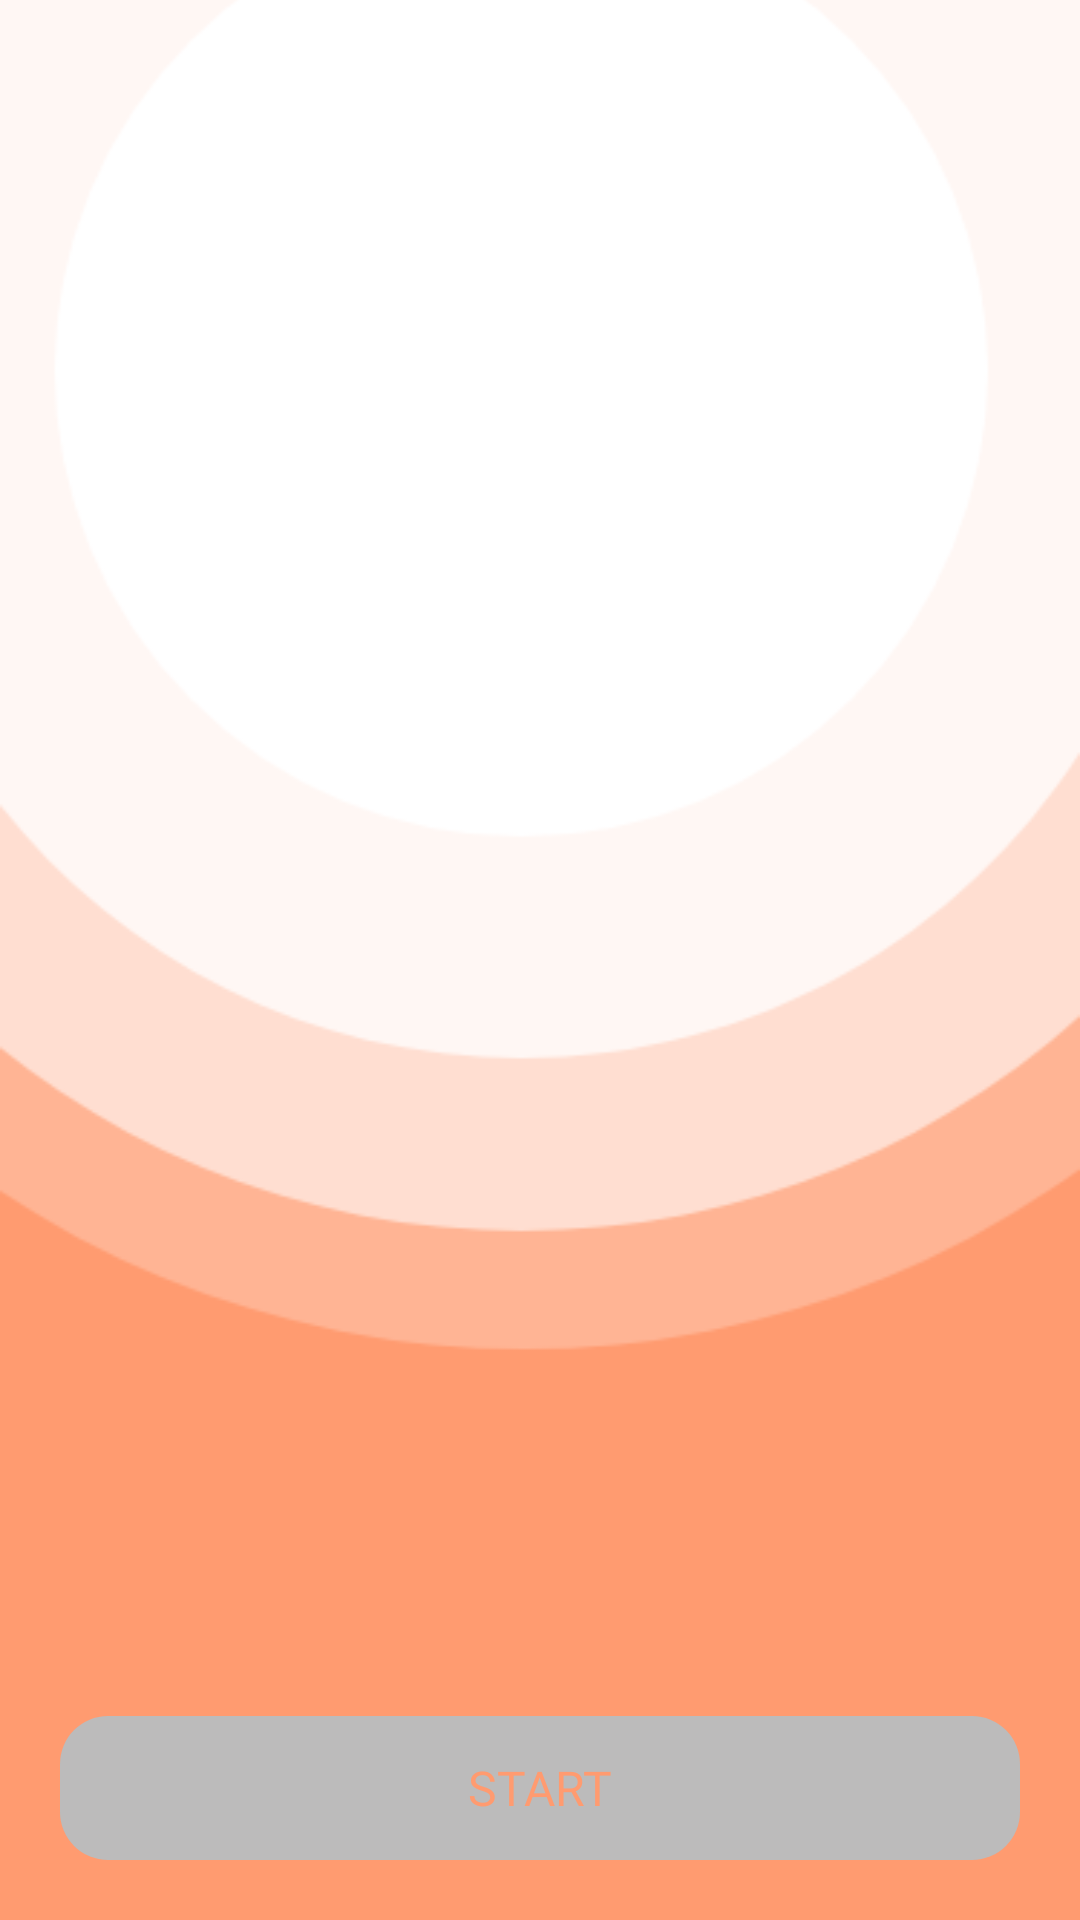

Android layout source for this screen:
<!-- AndroidManifest.xml: application theme Theme.CarEx -->
<!-- res/layout/activity_initial.xml -->
<?xml version="1.0" encoding="utf-8"?>
<layout xmlns:android="http://schemas.android.com/apk/res/android"
    xmlns:app="http://schemas.android.com/apk/res-auto"
    xmlns:tools="http://schemas.android.com/tools">

    <androidx.constraintlayout.widget.ConstraintLayout
        android:layout_width="match_parent"
        android:layout_height="match_parent"
        tools:context=".initial.InitialActivity">

        <ImageView
            android:id="@+id/imageView"
            android:layout_width="match_parent"
            android:layout_height="match_parent"
            android:scaleType="centerCrop"
            android:src="@mipmap/initial_screen" />

        <androidx.viewpager2.widget.ViewPager2
            android:id="@+id/view_pager"
            android:layout_width="match_parent"
            android:layout_height="0dp"
            app:layout_constraintBottom_toTopOf="@id/tabLayout"
            app:layout_constraintTop_toTopOf="parent" />

        <com.google.android.material.tabs.TabLayout
            android:id="@+id/tabLayout"
            android:layout_width="match_parent"
            android:layout_height="wrap_content"
            app:tabIndicatorHeight="0dp"
            app:tabBackground="@drawable/tab_selector"
            android:background="@android:color/transparent"
            app:tabGravity="center"
            app:layout_constraintBottom_toTopOf="@+id/appCompatButton"
            app:layout_constraintEnd_toEndOf="parent"
            app:layout_constraintStart_toStartOf="parent" />


        <androidx.appcompat.widget.AppCompatButton
            android:id="@+id/appCompatButton"
            android:layout_width="0dp"
            android:layout_height="wrap_content"
            android:layout_marginStart="20dp"
            android:layout_marginEnd="20dp"
            android:layout_marginBottom="20dp"
            android:background="@drawable/round_corner"
            android:padding="12dp"
            android:onClick="onStartClick"
            android:enabled="false"
            android:text="Start"
            android:textColor="@color/main"
            android:textSize="16sp"
            android:fontFamily="@font/quicksand_bold"
            app:layout_constraintBottom_toBottomOf="parent"
            app:layout_constraintEnd_toEndOf="parent"
            app:layout_constraintStart_toStartOf="parent" />

    </androidx.constraintlayout.widget.ConstraintLayout>

</layout>
<!-- resources referenced by this layout -->
<resources>
  <color name="main">#FF9B70</color>
  <!-- drawable round_corner (drawable) -->
  <selector xmlns:android="http://schemas.android.com/apk/res/android">
  
      <item android:state_enabled="true">
          <shape>
              <solid android:color="@color/white" />
  
              <corners android:radius="16dp" />
          </shape>
      </item>
  
      <item android:state_enabled="false">
          <shape>
              <solid android:color="@color/grey" />
  
              <corners android:radius="16dp" />
          </shape>
      </item>
  </selector>
  <!-- mipmap initial_screen: png bitmap (mipmap-hdpi, 4874 bytes) -->
  <style name="Theme.CarEx" parent="Theme.MaterialComponents.DayNight.DarkActionBar">
          
          <item name="colorPrimary">@color/purple_500</item>
          <item name="colorPrimaryVariant">@color/purple_700</item>
          <item name="colorOnPrimary">@color/white</item>
          
          <item name="colorSecondary">@color/teal_200</item>
          <item name="colorSecondaryVariant">@color/teal_700</item>
          <item name="colorOnSecondary">@color/black</item>
          
          <item name="android:statusBarColor" tools:targetApi="l">?attr/colorPrimaryVariant</item>
          
      </style>
  <color name="white">#FFFFFFFF</color>
  <color name="grey">#BCBBBB</color>
  <color name="purple_500">#FF6200EE</color>
  <color name="purple_700">#FF3700B3</color>
  <color name="teal_200">#FF03DAC5</color>
  <color name="teal_700">#FF018786</color>
  <color name="black">#FF000000</color>
</resources>
